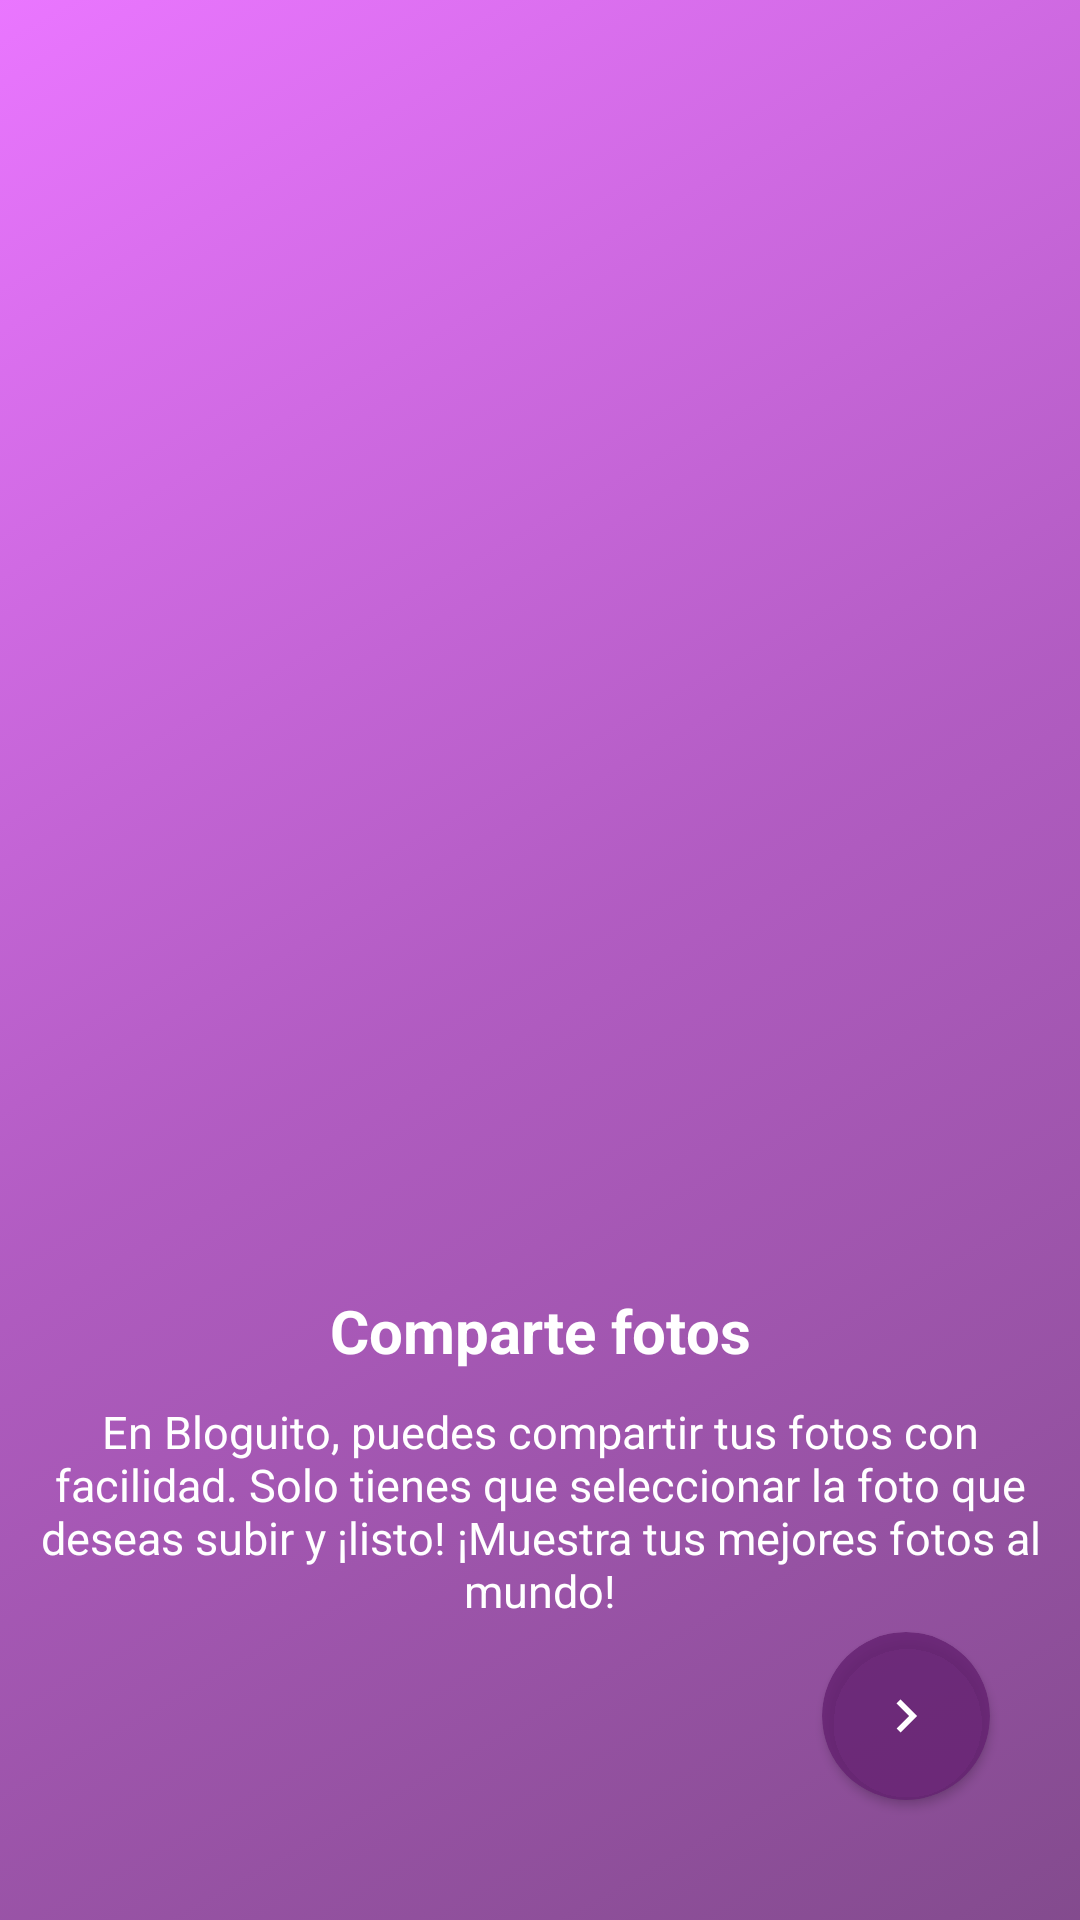

Layout XML and referenced resources for this Android screen:
<!-- AndroidManifest.xml: application theme Theme.Bloguito -->
<!-- res/layout/fragment_second_screen.xml -->
<?xml version="1.0" encoding="utf-8"?>
<androidx.constraintlayout.widget.ConstraintLayout xmlns:tools="http://schemas.android.com/tools"
    android:id="@+id/layoutSlide"
    xmlns:android="http://schemas.android.com/apk/res/android"
    android:layout_width="match_parent"
    android:layout_height="match_parent"
    xmlns:app="http://schemas.android.com/apk/res-auto"
    android:background="@drawable/ps2"
    >

    <ImageView
        android:id="@+id/slideImg"
        android:layout_width="match_parent"
        android:layout_height="300dp"
        app:layout_constraintTop_toTopOf="parent"
        android:layout_marginTop="100dp"
        android:src="@drawable/pngegg2"
        />

    <TextView
        android:id="@+id/slideTitle"
        android:layout_width="wrap_content"
        android:layout_height="wrap_content"
        app:layout_constraintStart_toStartOf="parent"
        app:layout_constraintEnd_toEndOf="parent"
        app:layout_constraintTop_toBottomOf="@id/slideImg"
        android:layout_marginTop="30dp"
        android:text="Comparte fotos"
        android:textColor="@color/white"
        android:textSize="20sp"
        android:textStyle="bold"
        />

    <TextView
        android:id="@+id/slideSubTitle"
        android:layout_width="347dp"
        android:layout_height="wrap_content"
        android:layout_marginTop="10dp"
        android:gravity="center"
        android:text="En Bloguito, puedes compartir tus fotos con facilidad. Solo tienes que seleccionar la foto que deseas subir y ¡listo! ¡Muestra tus mejores fotos al mundo!"
        android:textColor="@color/white"
        android:textSize="15sp"
        app:layout_constraintEnd_toEndOf="parent"
        app:layout_constraintStart_toStartOf="parent"
        app:layout_constraintTop_toBottomOf="@id/slideTitle" />


    <androidx.cardview.widget.CardView
        android:id="@+id/btnCardNext"
        android:layout_width="56dp"
        android:layout_height="56dp"
        app:cardCornerRadius="28dp"
        app:layout_constraintBottom_toBottomOf="parent"
        app:layout_constraintEnd_toEndOf="parent"
        android:layout_marginEnd="30dp"
        android:layout_marginBottom="40dp"
        android:backgroundTint="@color/purple_dark"
        android:clickable="true"
        android:focusable="true"
        android:foreground="?attr/selectableItemBackground">

        <ImageView
            android:layout_width="match_parent"
            android:layout_height="match_parent"
            android:layout_margin="17dp"
            android:src="@drawable/baseline_keyboard_arrow_right_24"/>

    </androidx.cardview.widget.CardView>


</androidx.constraintlayout.widget.ConstraintLayout>
<!-- resources referenced by this layout -->
<resources>
  <color name="purple_dark">#CE662273</color>
  <color name="white">#FFFFFFFF</color>
  <!-- drawable baseline_keyboard_arrow_right_24 (drawable) -->
  <vector xmlns:android="http://schemas.android.com/apk/res/android"
      android:width="24dp"
      android:height="24dp"
      android:autoMirrored="true"
      android:viewportWidth="24"
      android:viewportHeight="24"
      >
      <path
          android:fillColor="@android:color/white"
          android:pathData="M8.59,16.59L13.17,12 8.59,7.41 10,6l6,6 -6,6 -1.41,-1.41z" />
  </vector>
  <!-- drawable ps2 (drawable) -->
  <?xml version="1.0" encoding="utf-8"?>
  <selector xmlns:android="http://schemas.android.com/apk/res/android">
  
      <item>
          <shape>
              <gradient
                  android:angle="315"
                  android:startColor="@color/purple"
                  android:centerColor="@color/purple_semi_dark"
                  android:endColor="@color/purple_dark"
                  android:type="linear"
                  />
          </shape>
      </item>
  
  </selector>
  <style name="Theme.Bloguito" parent="Base.Theme.Bloguito" />
  <color name="purple">#CEE557FF</color>
  <color name="purple_semi_dark">#CE9F37B3</color>
  <style name="Base.Theme.Bloguito" parent="Theme.Material3.DayNight.NoActionBar">
          
           <item name="colorPrimary">@color/blue_semi_dark</item>
      </style>
  <color name="blue_semi_dark">#CE33336C</color>
</resources>
